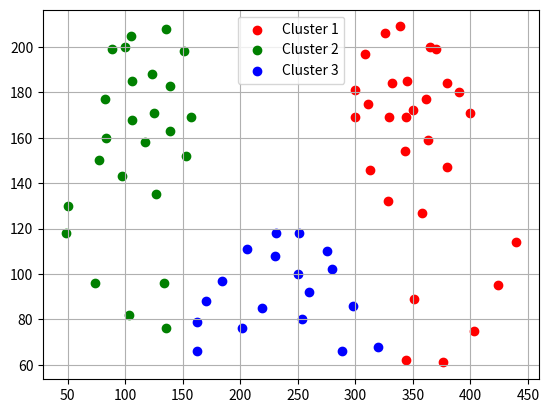

Reproduce this figure in Python.
import time
st = time.time()
import numpy as np

T = [[(365, 200), (390, 180), (350, 172), (400, 171)], [(77, 150), (100, 200), (50, 130)],
     [(250, 100), (170, 88), (280, 102), (230, 108)]]

data_x = np.array(
    [(48, 118), (74, 96), (103, 82), (135, 76), (162, 79), (184, 97), (206, 111), (231, 118), (251, 118),
     (275, 110), (298, 86), (320, 68), (344, 62), (376, 61), (403, 75), (424, 95), (440, 114), (254, 80),
     (219, 85), (288, 66), (260, 92), (201, 76), (162, 66), (127, 135), (97, 143), (83, 160), (82, 177),
     (88, 199),
     (105, 205), (135, 208), (151, 198), (157, 169), (153, 152), (117, 158), (106, 168), (106, 185),
     (123, 188),
     (125, 171), (139, 163), (139, 183), (358, 127), (328, 132), (313, 146), (300, 169), (300, 181),
     (308, 197),
     (326, 206), (339, 209), (370, 199), (380, 184), (380, 147), (343, 154), (329, 169), (332, 184),
     (345, 185),
     (363, 159), (361, 177), (344, 169), (311, 175), (351, 89), (134, 96)])

K = 3
max_iterations = 10
ma = np.array([np.mean(cluster, axis=0) for cluster in T])

for _ in range(max_iterations):
    predict = np.array([np.argmin(np.mean((_x - ma) ** 2, axis=1)) for _x in data_x])
    ma = [np.mean([*cluster, *data_x[predict == i]], axis=0) for i, cluster in enumerate(T)]

X = [[*cluster, *map(tuple, data_x[predict == i])] for i, cluster in enumerate(T)]

print(time.time() - st)

import matplotlib.pyplot as plt

colors = ['r', 'g', 'b']
for i, x in enumerate(X):
    _x = np.array(x)
    plt.scatter(_x[:, 0], _x[:, 1], c=colors[i], label=f"Cluster {i + 1}")
plt.grid()
plt.legend()
plt.show()
